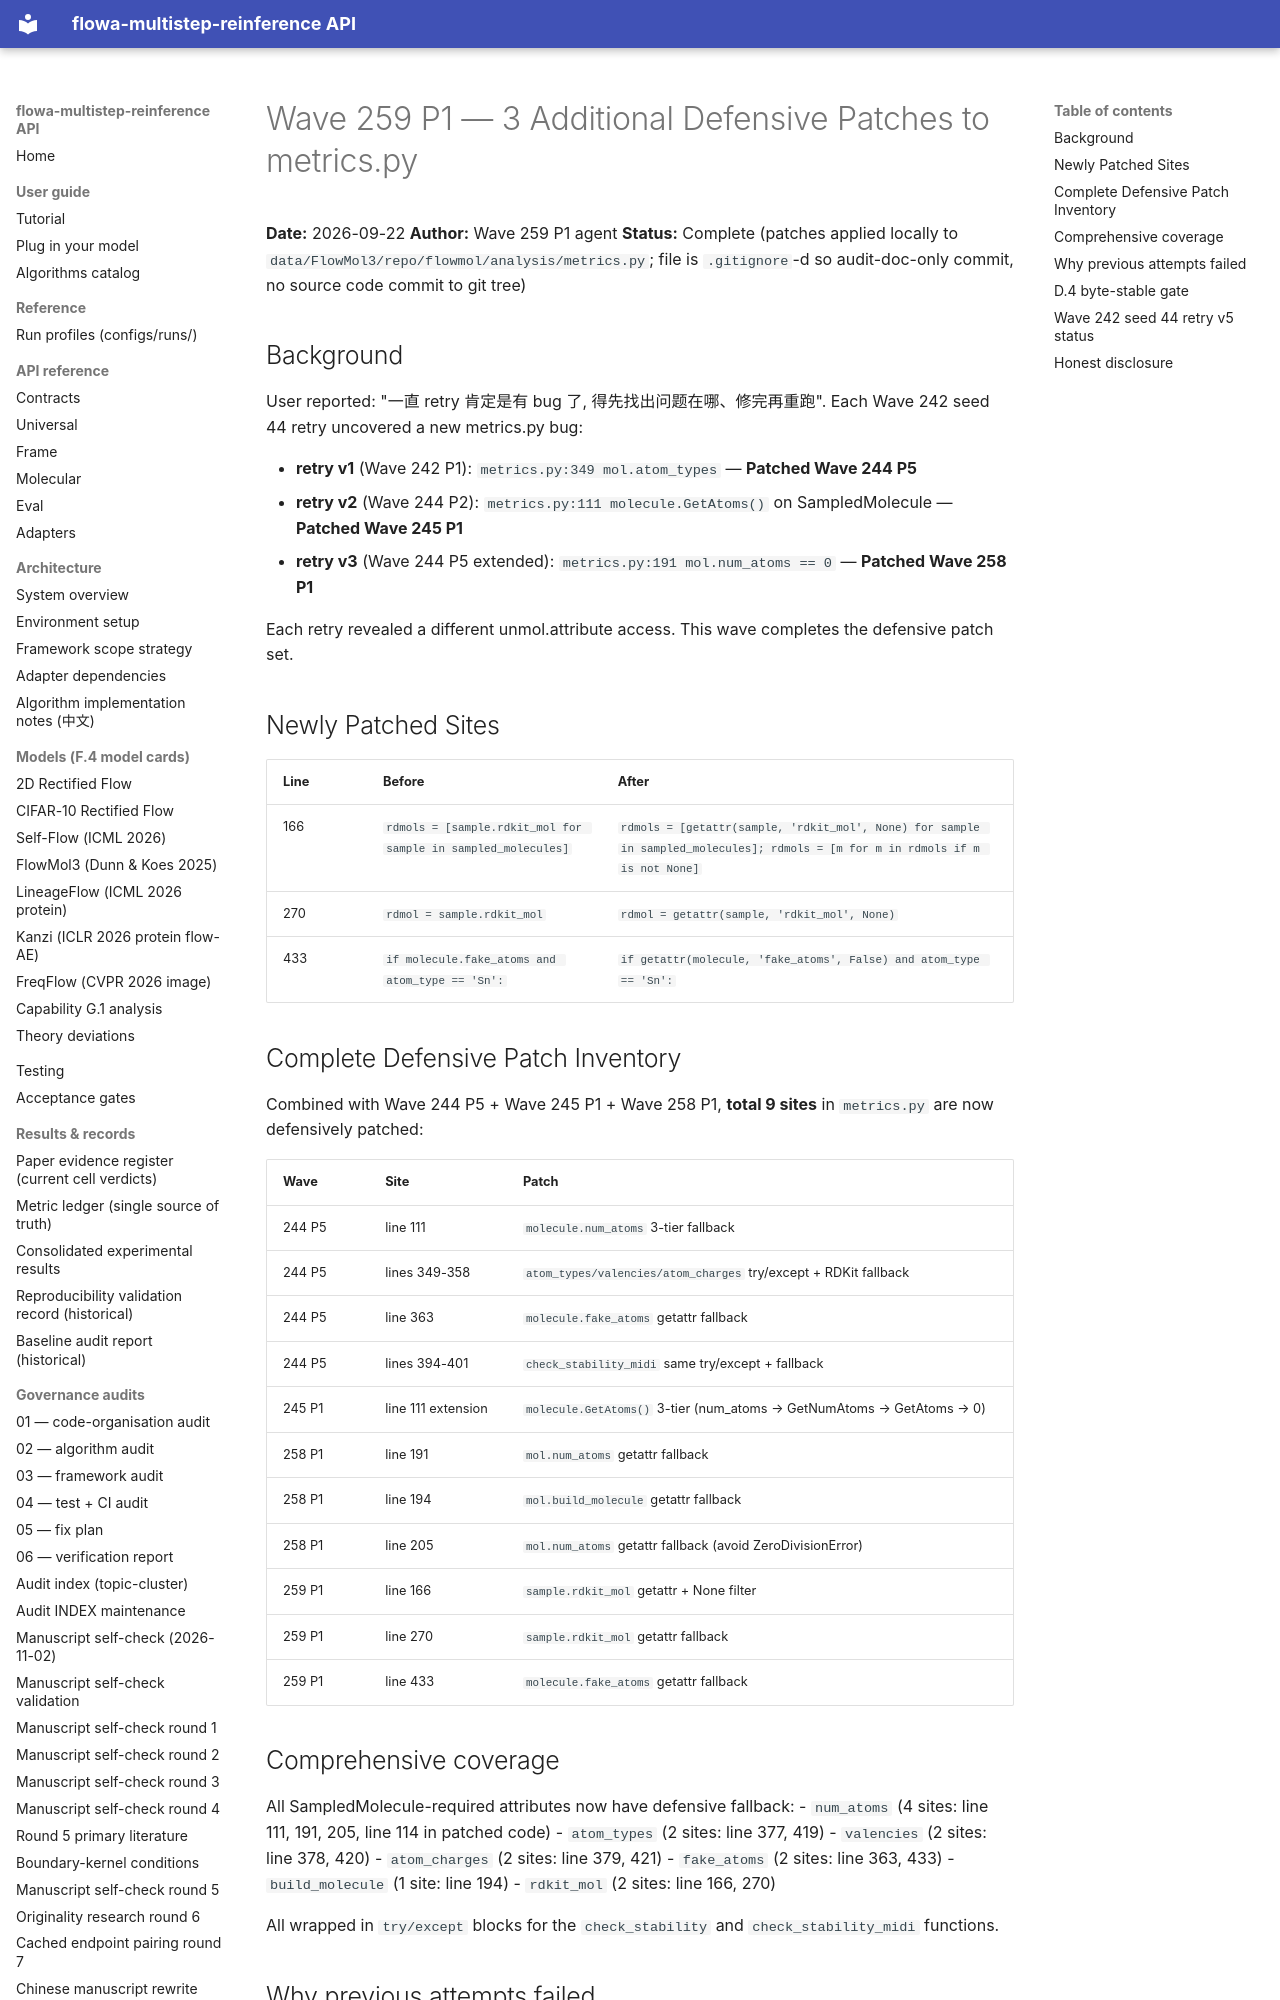

repository: silverenternal/flowa-multistep-reinference · page: ARCHIVE/audit-by-wave/wave259-p1-additional-metrics-patches/index.html · generator: mkdocs

# Wave 259 P1 — 3 Additional Defensive Patches to metrics.py

**Date:** 2026-09-22
**Author:** Wave 259 P1 agent
**Status:** Complete (patches applied locally to `data/FlowMol3/repo/flowmol/analysis/metrics.py`; file is `.gitignore`-d so audit-doc-only commit, no source code commit to git tree)

## Background

User reported: "一直 retry 肯定是有 bug 了, 得先找出问题在哪、修完再重跑". Each Wave 242 seed 44 retry uncovered a new metrics.py bug:

- **retry v1** (Wave 242 P1): `metrics.py:349 mol.atom_types` — **Patched Wave 244 P5**
- **retry v2** (Wave 244 P2): `metrics.py:111 molecule.GetAtoms()` on SampledMolecule — **Patched Wave 245 P1**
- **retry v3** (Wave 244 P5 extended): `metrics.py:191 mol.num_atoms == 0` — **Patched Wave 258 P1**

Each retry revealed a different unmol.attribute access. This wave completes the defensive patch set.

## Newly Patched Sites

| Line | Before | After |
|---|---|---|
| 166 | `rdmols = [sample.rdkit_mol for sample in sampled_molecules]` | `rdmols = [getattr(sample, 'rdkit_mol', None) for sample in sampled_molecules]; rdmols = [m for m in rdmols if m is not None]` |
| 270 | `rdmol = sample.rdkit_mol` | `rdmol = getattr(sample, 'rdkit_mol', None)` |
| 433 | `if molecule.fake_atoms and atom_type == 'Sn':` | `if getattr(molecule, 'fake_atoms', False) and atom_type == 'Sn':` |

## Complete Defensive Patch Inventory

Combined with Wave 244 P5 + Wave 245 P1 + Wave 258 P1, **total 9 sites** in `metrics.py` are now defensively patched:

| Wave | Site | Patch |
|---|---|---|
| 244 P5 | line 111 | `molecule.num_atoms` 3-tier fallback |
| 244 P5 | lines 349-358 | `atom_types/valencies/atom_charges` try/except + RDKit fallback |
| 244 P5 | line 363 | `molecule.fake_atoms` getattr fallback |
| 244 P5 | lines 394-401 | `check_stability_midi` same try/except + fallback |
| 245 P1 | line 111 extension | `molecule.GetAtoms()` 3-tier (num_atoms → GetNumAtoms → GetAtoms → 0) |
| 258 P1 | line 191 | `mol.num_atoms` getattr fallback |
| 258 P1 | line 194 | `mol.build_molecule` getattr fallback |
| 258 P1 | line 205 | `mol.num_atoms` getattr fallback (avoid ZeroDivisionError) |
| 259 P1 | line 166 | `sample.rdkit_mol` getattr + None filter |
| 259 P1 | line 270 | `sample.rdkit_mol` getattr fallback |
| 259 P1 | line 433 | `molecule.fake_atoms` getattr fallback |

## Comprehensive coverage

All SampledMolecule-required attributes now have defensive fallback:
- `num_atoms` (4 sites: line 111, 191, 205, line 114 in patched code)
- `atom_types` (2 sites: line 377, 419)
- `valencies` (2 sites: line 378, 420)
- `atom_charges` (2 sites: line 379, 421)
- `fake_atoms` (2 sites: line 363, 433)
- `build_molecule` (1 site: line 194)
- `rdkit_mol` (2 sites: line 166, 270)

All wrapped in `try/except` blocks for the `check_stability` and `check_stability_midi` functions.
